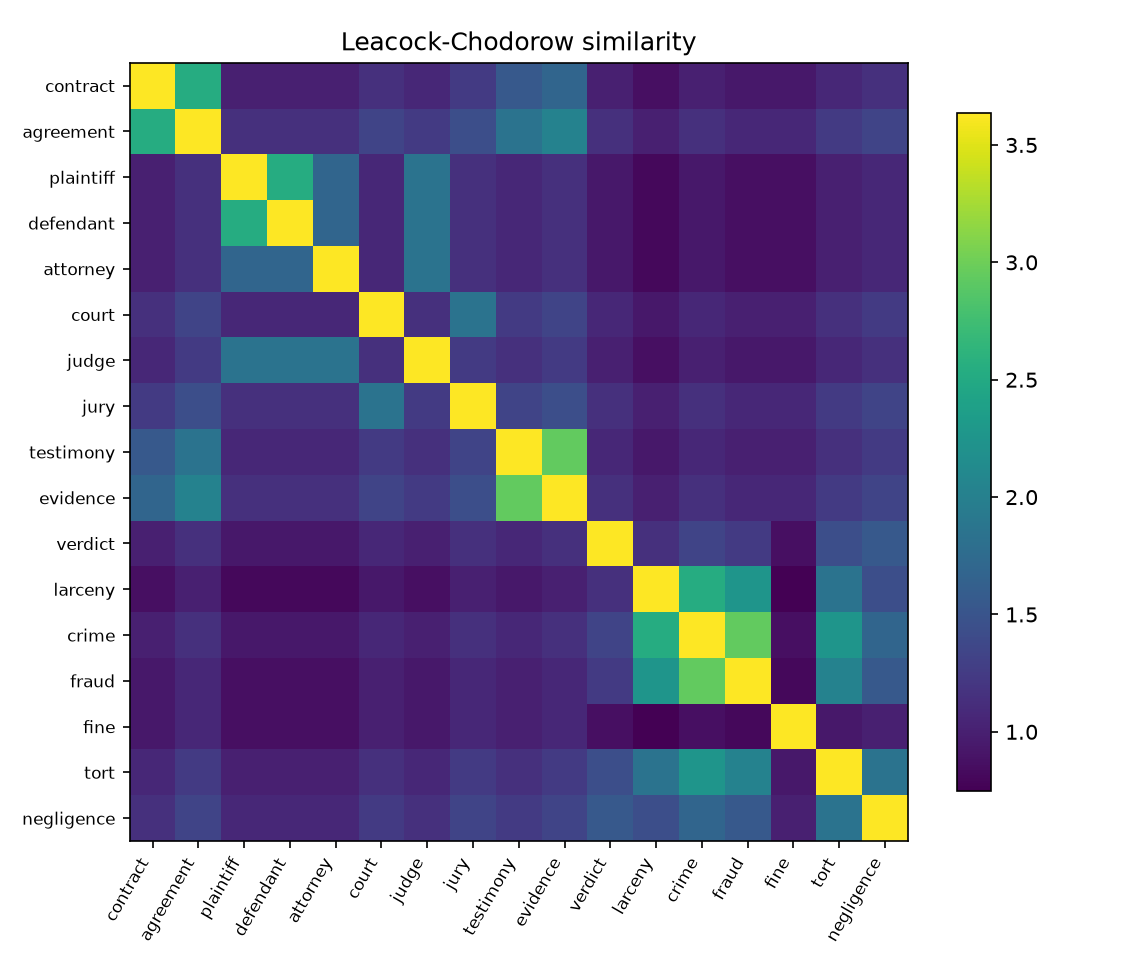

The file beside this chart, header and first rows:
, contract, agreement, plaintiff, defendant, attorney, court, judge, jury, testimony, evidence, verdict, larceny, crime, fraud, fine, tort, negligence
contract, 3.638, 2.539, 0.999, 0.999, 0.999, 1.153, 1.073, 1.24, 1.558, 1.692, 0.999, 0.865, 0.999, 0.93, 0.93, 1.073, 1.153
agreement, 2.539, 3.638, 1.153, 1.153, 1.153, 1.335, 1.24, 1.44, 1.846, 2.028, 1.153, 0.999, 1.153, 1.073, 1.073, 1.24, 1.335
plaintiff, 0.999, 1.153, 3.638, 2.539, 1.692, 1.073, 1.846, 1.153, 1.073, 1.153, 0.93, 0.804, 0.93, 0.865, 0.865, 0.999, 1.073
defendant, 0.999, 1.153, 2.539, 3.638, 1.692, 1.073, 1.846, 1.153, 1.073, 1.153, 0.93, 0.804, 0.93, 0.865, 0.865, 0.999, 1.073
attorney, 0.999, 1.153, 1.692, 1.692, 3.638, 1.073, 1.846, 1.153, 1.073, 1.153, 0.93, 0.804, 0.93, 0.865, 0.865, 0.999, 1.073
court, 1.153, 1.335, 1.073, 1.073, 1.073, 3.638, 1.153, 1.846, 1.24, 1.335, 1.073, 0.93, 1.073, 0.999, 0.999, 1.153, 1.24
judge, 1.073, 1.24, 1.846, 1.846, 1.846, 1.153, 3.638, 1.24, 1.153, 1.24, 0.999, 0.865, 0.999, 0.93, 0.93, 1.073, 1.153
jury, 1.24, 1.44, 1.153, 1.153, 1.153, 1.846, 1.24, 3.638, 1.335, 1.44, 1.153, 0.999, 1.153, 1.073, 1.073, 1.24, 1.335
testimony, 1.558, 1.846, 1.073, 1.073, 1.073, 1.24, 1.153, 1.335, 3.638, 2.944, 1.073, 0.93, 1.073, 0.999, 0.999, 1.153, 1.24
evidence, 1.692, 2.028, 1.153, 1.153, 1.153, 1.335, 1.24, 1.44, 2.944, 3.638, 1.153, 0.999, 1.153, 1.073, 1.073, 1.24, 1.335
verdict, 0.999, 1.153, 0.93, 0.93, 0.93, 1.073, 0.999, 1.153, 1.073, 1.153, 3.638, 1.153, 1.335, 1.24, 0.865, 1.44, 1.558
larceny, 0.865, 0.999, 0.804, 0.804, 0.804, 0.93, 0.865, 0.999, 0.93, 0.999, 1.153, 3.638, 2.539, 2.251, 0.747, 1.846, 1.44
crime, 0.999, 1.153, 0.93, 0.93, 0.93, 1.073, 0.999, 1.153, 1.073, 1.153, 1.335, 2.539, 3.638, 2.944, 0.865, 2.251, 1.692
fraud, 0.93, 1.073, 0.865, 0.865, 0.865, 0.999, 0.93, 1.073, 0.999, 1.073, 1.24, 2.251, 2.944, 3.638, 0.804, 2.028, 1.558
fine, 0.93, 1.073, 0.865, 0.865, 0.865, 0.999, 0.93, 1.073, 0.999, 1.073, 0.865, 0.747, 0.865, 0.804, 3.638, 0.93, 0.999
tort, 1.073, 1.24, 0.999, 0.999, 0.999, 1.153, 1.073, 1.24, 1.153, 1.24, 1.44, 1.846, 2.251, 2.028, 0.93, 3.638, 1.846
negligence, 1.153, 1.335, 1.073, 1.073, 1.073, 1.24, 1.153, 1.335, 1.24, 1.335, 1.558, 1.44, 1.692, 1.558, 0.999, 1.846, 3.638
